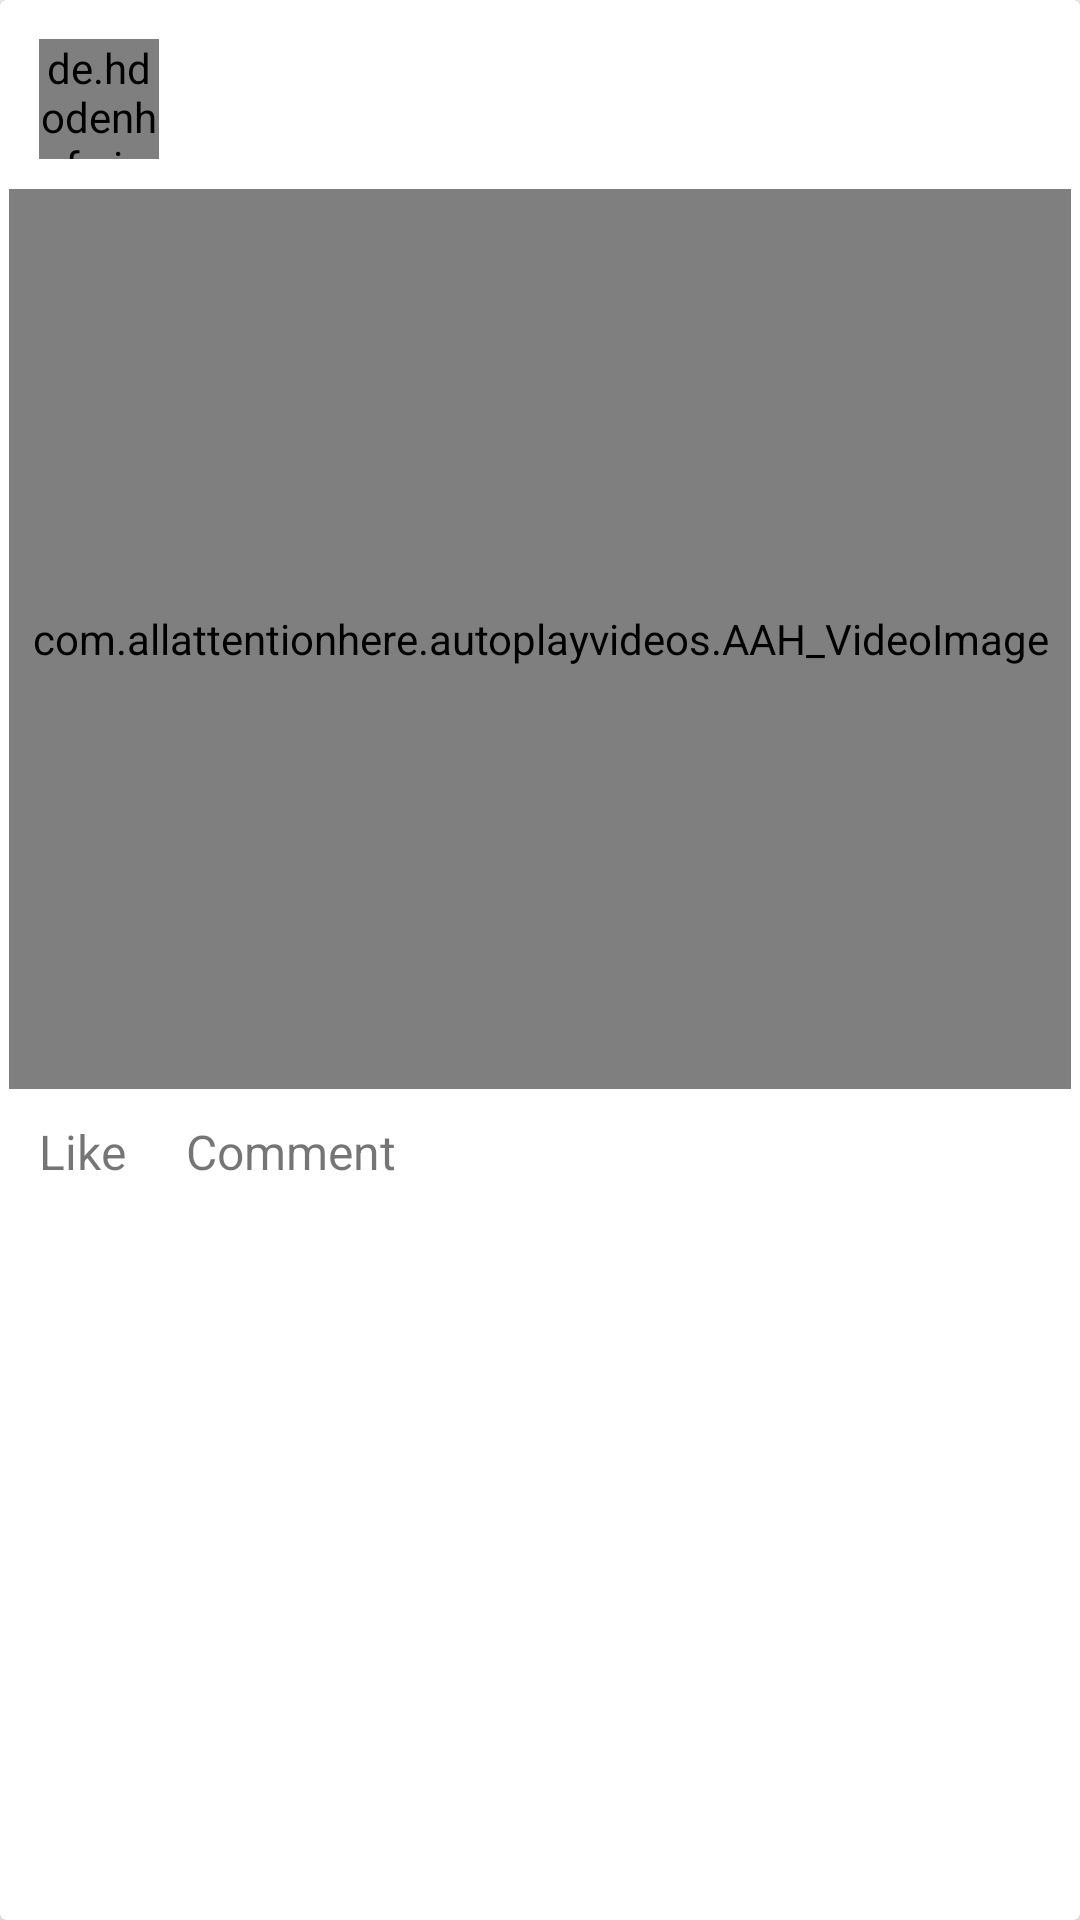

The Android layout XML behind this screen, and the referenced resources:
<!-- AndroidManifest.xml: application theme AppTheme -->
<!-- res/layout/single_post_item.xml -->
<?xml version="1.0" encoding="utf-8"?>
<android.support.v7.widget.CardView xmlns:android="http://schemas.android.com/apk/res/android"
    xmlns:app="http://schemas.android.com/apk/res-auto"
    android:layout_width="match_parent"
    android:layout_height="wrap_content"
    android:layout_margin="5dp"
    app:cardCornerRadius="2dp"
    app:cardElevation="4dp">

    <RelativeLayout
        android:layout_width="match_parent"
        android:layout_height="wrap_content"
        android:layout_margin="3dp">

        <de.hdodenhof.circleimageview.CircleImageView
            android:id="@+id/imageViewProfilePost"
            android:layout_width="40dp"
            android:layout_height="40dp"
            android:layout_margin="10dp"
            android:scaleType="centerCrop" />

        <TextView
            android:id="@+id/textViewUserNamePost"
            android:layout_width="wrap_content"
            android:layout_height="wrap_content"
            android:layout_alignTop="@+id/imageViewProfilePost"
            android:layout_alignBottom="@+id/imageViewProfilePost"
            android:layout_marginStart="10dp"
            android:layout_toEndOf="@+id/imageViewProfilePost"
            android:gravity="center_vertical"
            android:textColor="@color/colorPrimary"
            android:textSize="18sp" />

        <com.allattentionhere.autoplayvideos.AAH_VideoImage
            android:id="@+id/videoPlayerPost"
            android:layout_width="match_parent"
            android:layout_height="300dp"
            android:layout_below="@+id/imageViewProfilePost" />


        <fr.castorflex.android.circularprogressbar.CircularProgressBar
            android:id="@+id/circleProgressBarPost"
            android:layout_width="50dp"
            android:layout_height="50dp"
            android:layout_gravity="center"
            android:indeterminate="true"
            android:visibility="gone"
            app:cpb_color="@color/colorAccent"
            app:cpb_colors="@color/colorAccent"
            app:cpb_max_sweep_angle="300"
            app:cpb_min_sweep_angle="10"
            app:cpb_rotation_speed="1.0"
            app:cpb_stroke_width="4dp"
            app:cpb_sweep_speed="1.0" />

        <TextView
            android:id="@+id/textViewLikePost"
            android:layout_width="wrap_content"
            android:layout_height="wrap_content"
            android:layout_below="@+id/videoPlayerPost"
            android:layout_margin="10dp"
            android:text="Like"
            android:textSize="16sp" />

        <TextView
            android:id="@+id/textViewCommentPost"
            android:layout_width="wrap_content"
            android:layout_height="wrap_content"
            android:layout_below="@+id/videoPlayerPost"
            android:layout_margin="10dp"
            android:layout_toEndOf="@+id/textViewLikePost"
            android:text="Comment"
            android:textSize="16sp" />

    </RelativeLayout>

</android.support.v7.widget.CardView>
<!-- resources referenced by this layout -->
<resources>
  <color name="colorAccent">#5BD1D5</color>
  <color name="colorPrimary">#5BD1D5</color>
  <style name="AppTheme" parent="Theme.AppCompat.Light.NoActionBar">
          
          <item name="colorPrimary">@color/colorPrimary</item>
          <item name="colorPrimaryDark">@color/colorPrimaryDark</item>
          <item name="colorAccent">@color/colorAccent</item>
      </style>
  <color name="colorPrimaryDark">#5BD1D5</color>
</resources>
